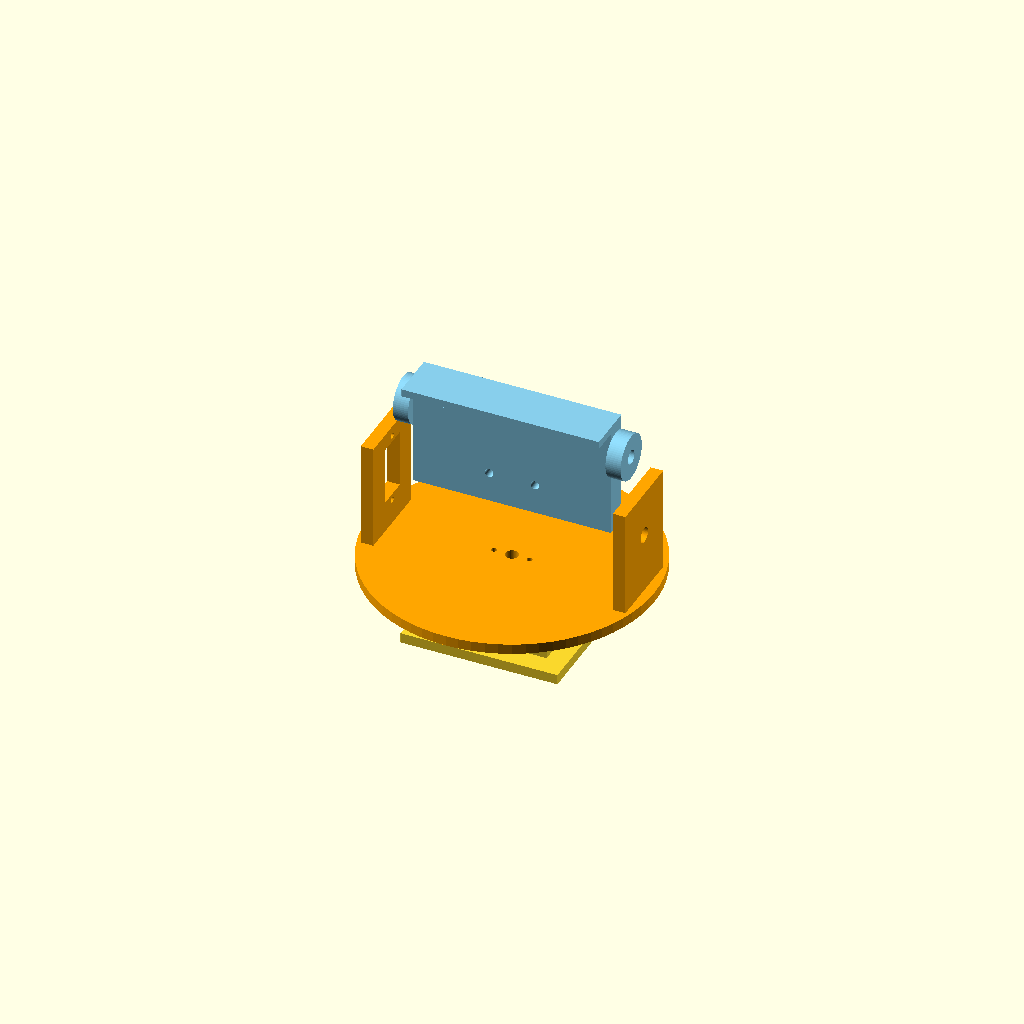
Cell 1: rendered with the file's own defaults.
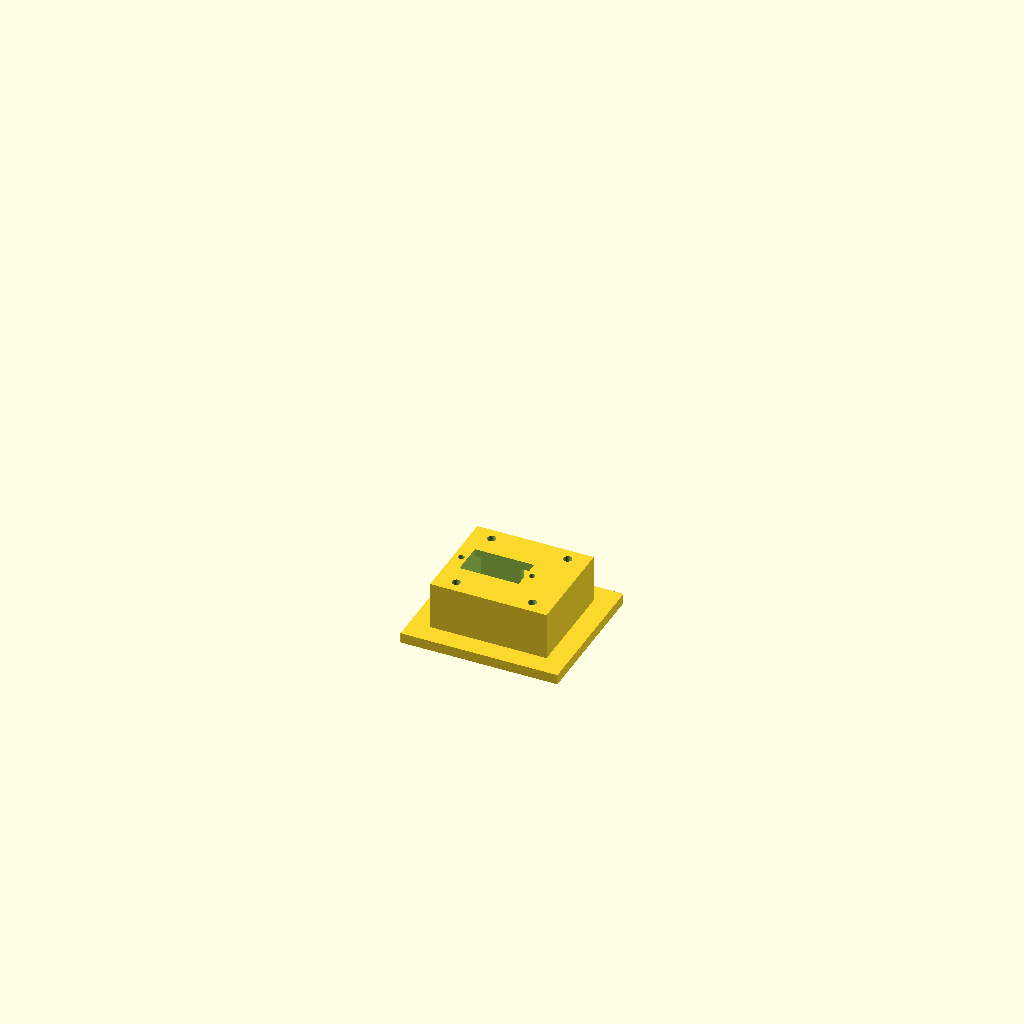
Cell 2: the same model with part = "base".
All cells are drawn from one camera (rotation 55°, 0°, 25°, orthographic, colour scheme Cornfield), so only the parameter changes between them.
Source of the model, .codex-worktrees/sync-master-infra-deploy/hardware/camera-pan-tilt/pan_tilt.scad:
// =============================================================================
//  BRIO 100  Pan / Tilt  Camera Mount  for  Jetson Orin Nano
//  Parametric CAD (OpenSCAD)  ->  export STL per part
// -----------------------------------------------------------------------------
//  Form reference : Thingiverse thing:1062468 "Pi-Cam" (2x micro-servo pan/tilt)
//  Camera         : Logitech BRIO 100  (72.9 x 31.9 x ~26 mm body, 75 g)
//  Servos         : 2x SG90 / MG90S micro servo (metal-gear MG90S recommended)
//  Controller     : NVIDIA Jetson Orin Nano Dev Kit  (drives servos via PCA9685)
//
//  HOW TO USE
//    1. Open in OpenSCAD (free).  Edit the parameters below with YOUR measured
//       numbers (anything marked  *** VERIFY ***  MUST be re-measured).
//    2. Set  part = "base" | "pan_platform" | "cradle"  and  F6 (render),
//       then  File > Export > STL.  Print the 3 parts.
//    3. "all" lays out every part for a quick visual check (do NOT export "all").
//
//  UNITS: millimetres.  Coordinate: Z = up, tilt axis is along X, pan axis = Z.
// =============================================================================

part = "all";          // [base, pan_platform, cradle, all]

/* [Print quality / fit] */
$fn        = 72;
wall       = 3.0;      // general wall thickness (>=3 perimeters for strength)
clr        = 0.4;      // clearance/fit gap for mating printed parts (FDM ~0.3-0.5)
screw_clr  = 0.2;      // extra on through-holes

/* [Micro servo  SG90 / MG90S]  (identical footprint) */
sv_l       = 23.0;     // body length  (+clr added in code)
sv_w       = 12.6;     // body width
sv_h       = 22.7;     // body height (bottom -> top of body, excl. shaft)
sv_tab_w   = 32.5;     // tip-to-tip across the two mounting ears
sv_tab_t   = 2.6;      // ear thickness
sv_tab_z   = 15.8;     // ear underside height, from body bottom
sv_hole_d  = 2.4;      // ear screw hole (M2 self-tap)
sv_hole_span = 28.0;   // center-to-center of the two ear holes
sv_shaft_off = 6.0;    // output-shaft center, offset from body center (along L)
sv_shaft_d = 4.8;      // spline/shaft boss clearance
horn_screw_d = 2.2;    // M2 screw into the servo horn (self-tap)
horn_r     = 7.0;      // radius out to the horn screw holes (round horn ~ dia14-20)

/* [Camera  Logitech BRIO 100]
   IMPORTANT: the fold-out clip is NON-removable and there is NO 1/4" tripod
   thread. So we DO NOT enclose the camera in a box. Instead we print a thin
   "monitor-edge" BLADE and let the camera's own clip clamp onto it (exactly as
   it clamps a monitor top edge). Removable, no glue, uses the intended grip. */
cam_w      = 73.0;     // camera width (used to size platform span)   *** VERIFY ***

/* [Clip-grip blade] tune panel_t / panel_h by test-fitting YOUR clip */
panel_w    = 78.0;     // blade width  (>= cam_w so the full clip contacts)
panel_t    = 9.0;      // blade thickness the clip grips (monitor-edge sim, try 6-14)
panel_h    = 46.0;     // blade height below the top edge (room for clip's rear leg)
ledge_d    = 10.0;     // front shelf under top edge -> seats clip lip, sets cam angle
grip_clr   = 0.3;      // small print gap

/* [Cable exit]  the BRIO cable is captive USB-A; route it out the back-bottom */
cable_w    = 9.0;      // cable channel width  (round-cable friendly)
cable_h    = 6.5;      // cable channel height
strain_d   = 3.4;      // zip-tie / strain-relief hole (M3)

/* [Base -> Jetson / tripod mount]  *** VERIFY Jetson hole pitch on YOUR unit *** */
mount_pattern = "grid";   // [grid, jetson]
grid_dx    = 30.0;     // generic bolt pattern X (fits most brackets / GoPro plates)
grid_dy    = 30.0;     // generic bolt pattern Y
jetson_dx  = 86.0;     // *** VERIFY *** Jetson devkit mount-hole pitch X
jetson_dy  = 58.0;     // *** VERIFY *** Jetson devkit mount-hole pitch Y
base_hole_d = 3.4;     // M3 clearance (M2.5 for Jetson -> set 2.9)
base_ft    = 4.0;      // base floor thickness

// ---- derived ---------------------------------------------------------------
SV_L = sv_l + clr;
SV_W = sv_w + clr;
hub_ext = 6;           // how far the tilt hubs stick out to reach the walls
eps  = 0.01;

// =============================================================================
//  SHARED MODULES
// =============================================================================

// Servo body cavity (open pocket). Origin at body-bottom center.
// The output shaft points +Z. Ears sit at height sv_tab_z.
module servo_pocket(depth_extra=0){
    // body cavity
    translate([0,0,-eps]) cube([SV_L, SV_W, sv_h+depth_extra+eps], center=true);
    // ear screw holes (span along length)
    for(x=[-sv_hole_span/2, sv_hole_span/2])
        translate([x,0,sv_tab_z]) rotate([0,0,0])
            cylinder(h=sv_tab_t*4, d=sv_hole_d, center=true);
}

// Round horn interface: center bore + 2 opposed screw holes to grab a servo horn
module horn_interface(){
    cylinder(h=40, d=sv_shaft_d+screw_clr*2, center=true);           // shaft clear
    for(a=[0,180]) rotate([0,0,a]) translate([horn_r,0,0])
        cylinder(h=40, d=horn_screw_d, center=true);                 // horn screws
}

module bolt_pattern(dx,dy,d){
    for(x=[-dx/2,dx/2], y=[-dy/2,dy/2])
        translate([x,y,0]) cylinder(h=100, d=d, center=true);
}

// =============================================================================
//  PART 1 — BASE  (houses the PAN servo, shaft up; bolts to Jetson/tripod)
// =============================================================================
base_x = 46;
base_y = 40;
top_t  = 3.0;                          // top plate thickness (pan servo mounts here)
base_h = sv_tab_z + top_t + 4;         // body hangs below the top plate + clearance

module base(){
    hh = base_h - base_ft - top_t;     // interior cavity height (for servo body + wiring)
    difference(){
        union(){
            // hollow tower
            translate([0,0,base_h/2])
                cube([base_x, base_y, base_h], center=true);
            // wide foot flange
            translate([0,0,base_ft/2])
                cube([base_x+16, base_y+16, base_ft], center=true);
        }
        // interior cavity — leave a floor (base_ft) AND a top plate (top_t)
        translate([0,0, base_ft + hh/2])
            cube([base_x-2*wall, base_y-2*wall, hh+eps], center=true);

        // PAN servo: body passes through the top plate, ears rest ON TOP, shaft up.
        // shaft is centred on Z (body offset by -sv_shaft_off).
        translate([-sv_shaft_off, 0, base_h-top_t/2])
            cube([SV_L, SV_W, top_t+2+2*eps], center=true);
        // ear screw holes into the top plate
        for(x=[-sv_hole_span/2, sv_hole_span/2])
            translate([-sv_shaft_off + x, 0, base_h-top_t/2])
                cylinder(h=top_t+6, d=sv_hole_d, center=true);

        // mounting bolt pattern (bolt up from underneath into Jetson standoffs / plate)
        if(mount_pattern=="grid") bolt_pattern(grid_dx, grid_dy, base_hole_d);
        else                      bolt_pattern(jetson_dx, jetson_dy, base_hole_d);

        // cable exit slot in the back wall (servo wire + camera cable pass)
        translate([0, base_y/2, base_ft+cable_h/2+1])
            cube([cable_w, wall*4, cable_h], center=true);
    }
}

// =============================================================================
//  PART 2 — PAN PLATFORM  (rides on pan-servo horn; carries the TILT servo)
//  U-bracket: left wall = tilt-servo holder, right wall = idler pivot bearing.
// =============================================================================
gap        = panel_w + 2*hub_ext + 2*grip_clr + 4; // inner span between the two walls
plat_t     = 4.0;                                // platform floor thickness
wall_h     = 46;                                 // upright wall height (encloses servo cut)
wall_t     = 5.0;                                // wall thickness
wall_y     = 32;                                 // wall depth (Y)
tilt_axis_z = plat_t + 24;                        // height of the tilt axis

// Horizontal servo cut in a wall at X=wall_cx: body slot (outboard) + 2 ear holes + shaft.
// The servo BODY sits outboard in open air (no collision with cradle); the shaft pokes
// inward through the wall to the cradle's horn; ears screw to the wall's outer face.
module tilt_servo_cut(wall_cx){
    // body / shaft through-slot (width=SV_W in Y, length=sv_l in Z)
    translate([wall_cx, 0, tilt_axis_z]) cube([wall_t*4, SV_W, sv_l], center=true);
    // ear screw holes (ears sit along the length = Z, spaced sv_hole_span)
    for(z=[-sv_hole_span/2, sv_hole_span/2])
        translate([wall_cx, 0, tilt_axis_z+z]) rotate([0,90,0])
            cylinder(h=wall_t*4, d=sv_hole_d, center=true);
}

module pan_platform(){
    difference(){
        union(){
            // floor plate (round, clears the base footprint while panning)
            cylinder(h=plat_t, d=gap+2*wall_t+8);
            // two upright walls
            for(s=[-1,1])
                translate([s*(gap/2+wall_t/2), 0, 0])
                    translate([-wall_t/2,-wall_y/2,0]) cube([wall_t, wall_y, wall_h]);
        }
        // interface to the PAN-servo horn (bottom center)
        horn_interface();
        // LEFT wall: tilt servo (body outboard, shaft inward)
        tilt_servo_cut(-(gap/2+wall_t/2));
        // RIGHT wall: idler bearing bore (coaxial with tilt axis) for the 6 mm axle
        translate([(gap/2+wall_t/2),0,tilt_axis_z])
            rotate([0,90,0]) cylinder(h=wall_t*4, d=6.2, center=true);
    }
}

// =============================================================================
//  PART 3 — CRADLE  =  a "monitor-edge" BLADE that the BRIO 100 clip grips.
//  The camera's own (non-removable) clip hooks over the blade's TOP edge with
//  the lens facing forward (-Y); the clip's rear leg braces the back (+Y).
//  The blade pivots on the tilt axis (X). Hubs sit near the top = near the
//  camera CoG, minimising tilt-servo torque.
//    Blade: X centered, front face at Y=0, back at Y=panel_t, base Z=0..panel_h.
// =============================================================================
hub_z = panel_h - 14;                 // tilt axis, just below the top edge (near CoG)

module cradle(){
    w = panel_w; t = panel_t; h = panel_h;
    difference(){
        union(){
            // the blade the clip clamps onto
            translate([-w/2, 0, 0]) cube([w, t, h]);
            // front shelf under the top edge -> seats the clip's inner lip
            translate([-w/2, -ledge_d, h-3]) cube([w, ledge_d+t, 3]);
            // reinforcing fillets at the shelf root
            translate([-w/2, 0, h-8]) cube([w, 3, 5]);
            // tilt hubs, extending outward to meet the platform walls
            for(s=[-1,1])
                translate([s*(w/2+hub_ext/2), t/2, hub_z])
                    rotate([0,90,0]) cylinder(h=hub_ext, d=18, center=true);
        }
        // cable channel: recessed groove down the BACK face to the bottom
        translate([-cable_w/2, t-2.5, -eps]) cube([cable_w, 3, h-10]);
        // strain-relief / retention zip-tie holes (through the blade, low down)
        for(x=[-cable_w, cable_w])
            translate([x, -eps, 12]) rotate([-90,0,0])
                cylinder(h=t+2, d=strain_d);
        // LEFT hub: servo-horn interface (2 screws grab the horn)
        translate([-(w/2+hub_ext), t/2, hub_z]) rotate([0,90,0]) horn_interface();
        // RIGHT hub: stub-axle bore (press-fit a 6mm bolt/pin as the idler axle)
        translate([ (w/2+hub_ext), t/2, hub_z]) rotate([0,90,0])
            cylinder(h=hub_ext*3, d=6.0-clr, center=true);
    }
}

// =============================================================================
//  LAYOUT
// =============================================================================
if(part=="base")          base();
else if(part=="pan_platform") pan_platform();
else if(part=="cradle")   cradle();
else {                     // "all" — visual sanity check only
    base();
    translate([0,0,base_h+3])        color("orange") pan_platform();
    translate([0,0,base_h+tilt_axis_z]) color("skyblue") cradle();
}
Parameter table extracted from the source (name, type, default, range or options):
part: string, default "all", options "base", "pan_platform", "cradle", "all"
wall: number, default 3
clr: number, default 0.4
screw_clr: number, default 0.2
sv_l: number, default 23
sv_w: number, default 12.6
sv_h: number, default 22.7
sv_tab_w: number, default 32.5
sv_tab_t: number, default 2.6
sv_tab_z: number, default 15.8
sv_hole_d: number, default 2.4
sv_hole_span: number, default 28
sv_shaft_off: number, default 6
sv_shaft_d: number, default 4.8
horn_screw_d: number, default 2.2
horn_r: number, default 7
cam_w: number, default 73
panel_w: number, default 78
panel_t: number, default 9
panel_h: number, default 46
ledge_d: number, default 10
grip_clr: number, default 0.3
cable_w: number, default 9
cable_h: number, default 6.5
strain_d: number, default 3.4
mount_pattern: string, default "grid", options "grid", "jetson"
grid_dx: number, default 30
grid_dy: number, default 30
jetson_dx: number, default 86
jetson_dy: number, default 58
base_hole_d: number, default 3.4
base_ft: number, default 4
hub_ext: number, default 6
eps: number, default 0.01
